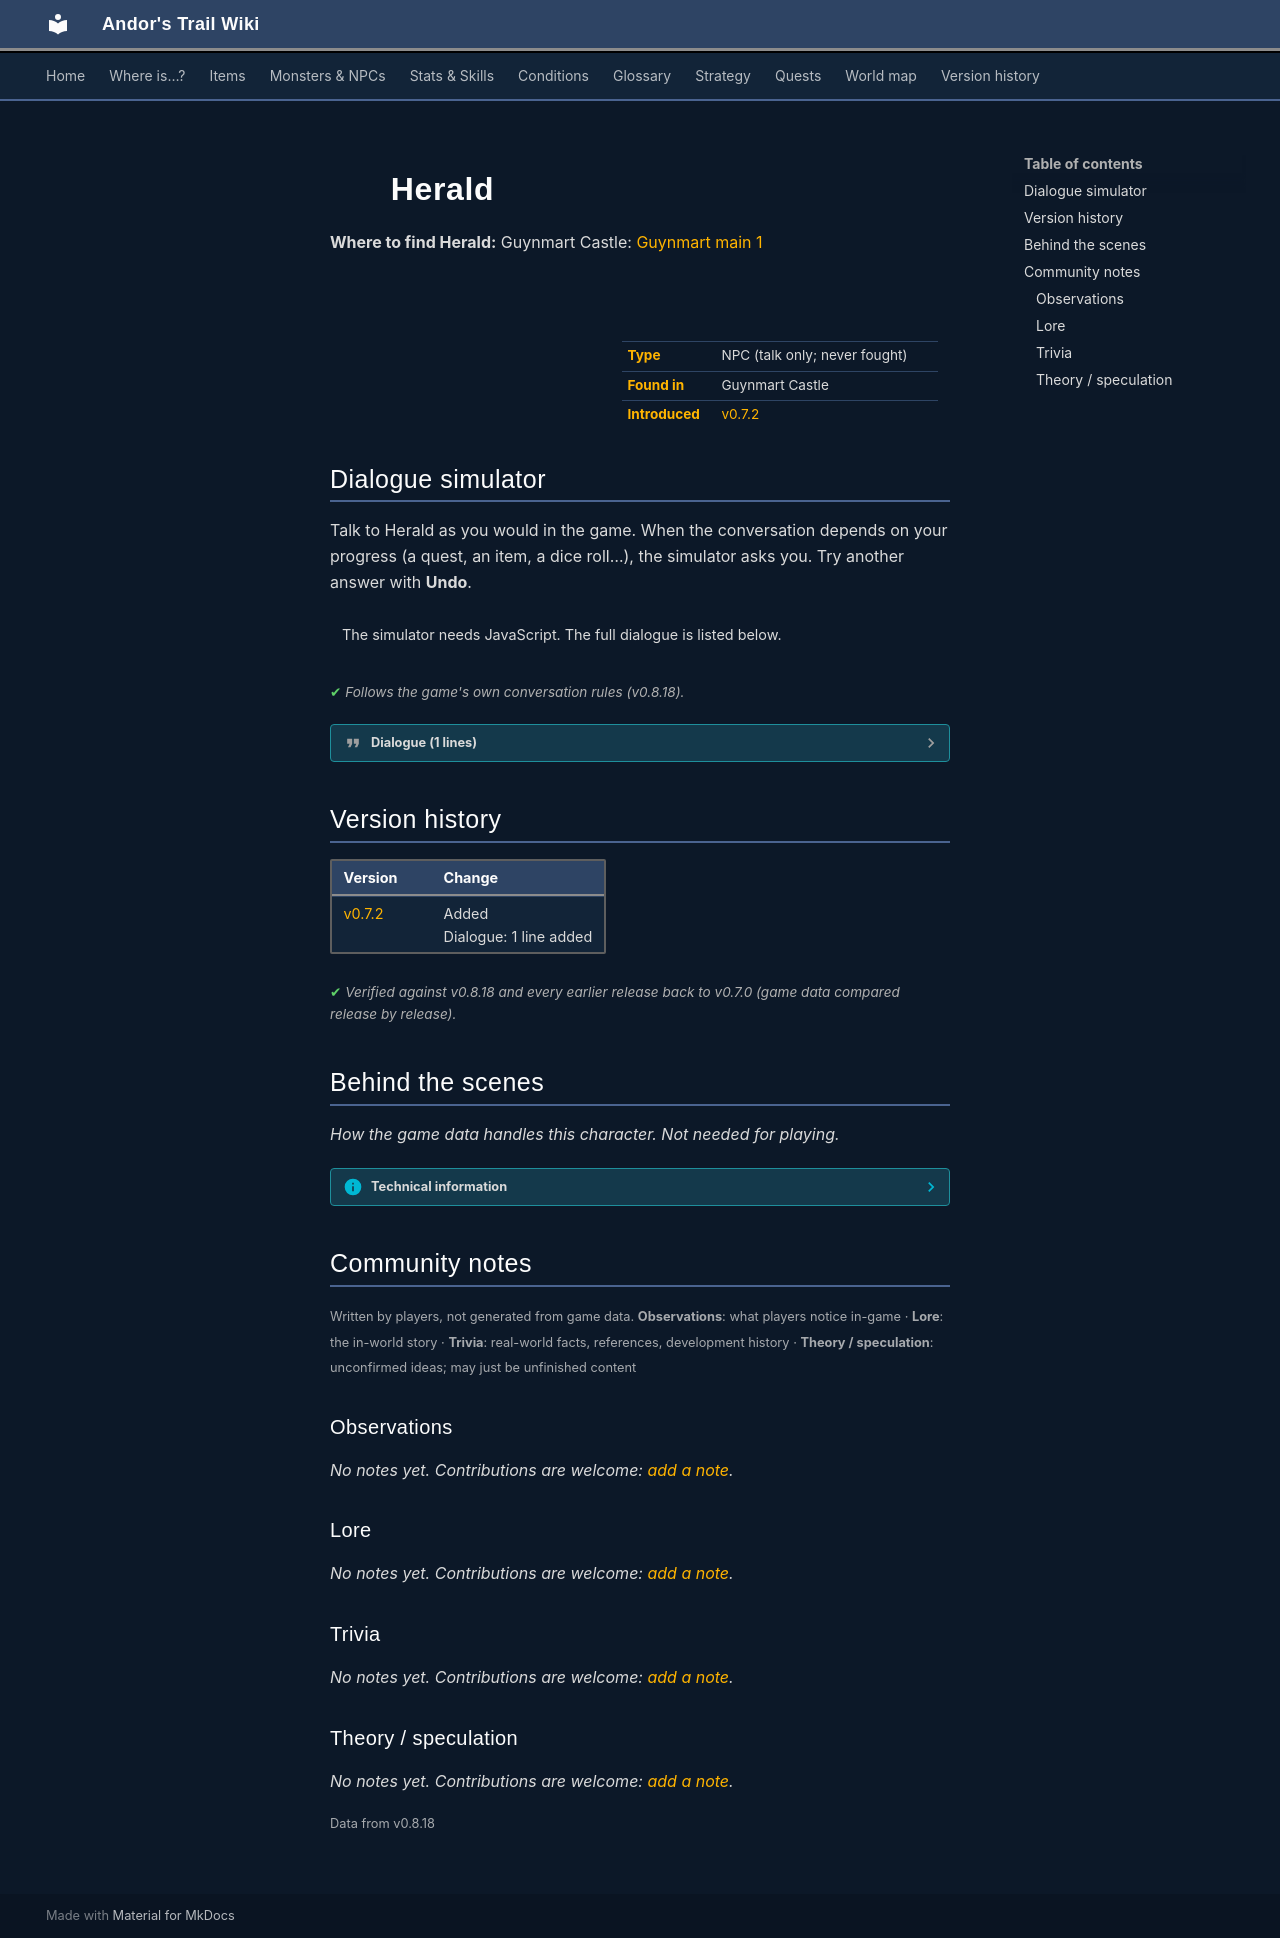

repository: asdfghjkl628/Andor-s-Trail-Wikiiii · page: monsters/guynmart_herold/index.html · generator: mkdocs

---
description: "Herald is a non-player character (NPC) in Andor's Trail, found in Guynmart Castle."
---

# ![](../assets/icons/monsters/monsters_ld1_0.png){ .sprite } Herald

**Where to find Herald:** Guynmart Castle: [Guynmart main 1](../maps/guynmart_main_1.md#pin-npc-guynmart_herold)

<div class="infobox" markdown>

<p class="ib-img"><img class="sprite" src="../../assets/icons/monsters/monsters_ld1_0.png" alt=""></p>

| | |
|---|---|
| **Type** | NPC (talk only; never fought) |
| **Found in** | Guynmart Castle |
| **Introduced** | [v0.7.2](../versions/0.7.2.md) |

</div>

## Dialogue simulator

Talk to Herald as you would in the game. When the conversation depends on your progress (a quest, an item, a dice roll…), the simulator asks you. Try another answer with **Undo**.

<div class="dlg-sim" data-src="../../assets/dialogue/guynmart_herold_10.json" data-npc="Herald" markdown="0"><noscript>The simulator needs JavaScript. The full dialogue is listed below.</noscript></div>

<p class="verified">Follows the game's own conversation rules (v0.8.18).</p>

??? quote "Dialogue (1 lines)"

    *Exactly as in the game files. Each line appears once; links jump to where a choice leads.*

    <span id="d-guynmart_herold_10"></span>**`guynmart_herold_10`** Herald: “-”

    - “You don't talk too much, do you?” → *conversation ends*



## Version history

| Version | Change |
|---|---|
| [v0.7.2](../versions/0.7.2.md) | Added<br>Dialogue: 1 line added |

<p class="verified">Verified against v0.8.18 and every earlier release back to v0.7.0 (game data compared release by release).</p>


## Behind the scenes

*How the game data handles this character. Not needed for playing.*

??? info "Technical information"

    | | |
    |---|---|
    | Entry ID | `guynmart_herold` |
    | Type (wiki) | NPC |
    | Spawn group | `guynmart_herold` |
    | Loot table | `guynmart_drp_guard` |
    | Conversation | `guynmart_herold_10` |
    | Faction | – |
    | Movement | – |
    | Icon | `monsters_ld1:0` |
    | Defined in | `res/raw/monsterlist_guynmart.json` |

    Raw data:

    ```json
    {
     "id": "guynmart_herold",
     "name": "Herald",
     "iconID": "monsters_ld1:0",
     "unique": 1,
     "monsterClass": "humanoid",
     "phraseID": "guynmart_herold_10",
     "droplistID": "guynmart_drp_guard"
    }
    ```


## Community notes

<small>Written by players, not generated from game data. **Observations**: what players notice in-game · **Lore**: the in-world story · **Trivia**: real-world facts, references, development history · **Theory / speculation**: unconfirmed ideas; may just be unfinished content</small>

### Observations

*No notes yet. Contributions are welcome: [add a note](https://github.com/asdfghjkl628/Andor-s-Trail-Wikiiii/new/main/notes/monsters?filename=guynmart_herold.md&value=%23%23%20Observations%0A%0A%3C%21--%20what%20players%20notice%20in-game%20--%3E%0A%0A%23%23%20Lore%0A%0A%3C%21--%20the%20in-world%20story%20--%3E%0A%0A%23%23%20Trivia%0A%0A%3C%21--%20real-world%20facts%2C%20references%2C%20development%20history%20--%3E%0A%0A%23%23%20Theory%20/%20speculation%0A%0A%3C%21--%20unconfirmed%20ideas%3B%20may%20just%20be%20unfinished%20content%20--%3E%0A).*

### Lore

*No notes yet. Contributions are welcome: [add a note](https://github.com/asdfghjkl628/Andor-s-Trail-Wikiiii/new/main/notes/monsters?filename=guynmart_herold.md&value=%23%23%20Observations%0A%0A%3C%21--%20what%20players%20notice%20in-game%20--%3E%0A%0A%23%23%20Lore%0A%0A%3C%21--%20the%20in-world%20story%20--%3E%0A%0A%23%23%20Trivia%0A%0A%3C%21--%20real-world%20facts%2C%20references%2C%20development%20history%20--%3E%0A%0A%23%23%20Theory%20/%20speculation%0A%0A%3C%21--%20unconfirmed%20ideas%3B%20may%20just%20be%20unfinished%20content%20--%3E%0A).*

### Trivia

*No notes yet. Contributions are welcome: [add a note](https://github.com/asdfghjkl628/Andor-s-Trail-Wikiiii/new/main/notes/monsters?filename=guynmart_herold.md&value=%23%23%20Observations%0A%0A%3C%21--%20what%20players%20notice%20in-game%20--%3E%0A%0A%23%23%20Lore%0A%0A%3C%21--%20the%20in-world%20story%20--%3E%0A%0A%23%23%20Trivia%0A%0A%3C%21--%20real-world%20facts%2C%20references%2C%20development%20history%20--%3E%0A%0A%23%23%20Theory%20/%20speculation%0A%0A%3C%21--%20unconfirmed%20ideas%3B%20may%20just%20be%20unfinished%20content%20--%3E%0A).*

### Theory / speculation

*No notes yet. Contributions are welcome: [add a note](https://github.com/asdfghjkl628/Andor-s-Trail-Wikiiii/new/main/notes/monsters?filename=guynmart_herold.md&value=%23%23%20Observations%0A%0A%3C%21--%20what%20players%20notice%20in-game%20--%3E%0A%0A%23%23%20Lore%0A%0A%3C%21--%20the%20in-world%20story%20--%3E%0A%0A%23%23%20Trivia%0A%0A%3C%21--%20real-world%20facts%2C%20references%2C%20development%20history%20--%3E%0A%0A%23%23%20Theory%20/%20speculation%0A%0A%3C%21--%20unconfirmed%20ideas%3B%20may%20just%20be%20unfinished%20content%20--%3E%0A).*


<small>Data from v0.8.18</small>
